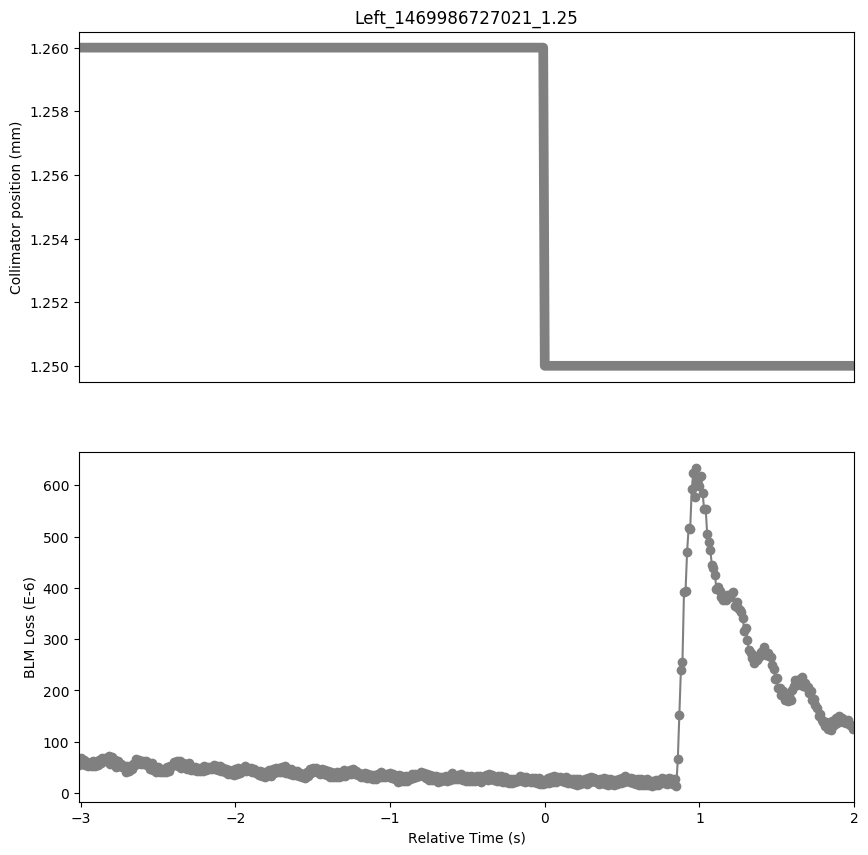

Data behind this chart, as committed beside it:
Timestamp, position, BLMTI.06R7.B2I10_TCP.D6R7.B2
1469986724020, 1.26, 5.5386e-05
1469986724030, 1.26, 6.8056e-05
1469986724040, 1.26, 5.9368000000000005e-05
1469986724050, 1.26, 6.4798e-05
1469986724060, 1.26, 5.429999999999999e-05
1469986724070, 1.26, 6.0453999999999994e-05
1469986724080, 1.26, 5.2852e-05
1469986724090, 1.26, 5.8281999999999995e-05
1469986724100, 1.26, 5.2852e-05
1469986724110, 1.26, 6.2988e-05
1469986724120, 1.26, 5.3213999999999996e-05
1469986724130, 1.26, 6.0816e-05
1469986724140, 1.26, 5.5386e-05
1469986724150, 1.26, 6.4074e-05
1469986724160, 1.26, 5.8281999999999995e-05
1469986724170, 1.26, 6.878e-05
1469986724180, 1.26, 6.2626e-05
1469986724190, 1.26, 6.9142e-05
1469986724200, 1.26, 6.697e-05
1469986724210, 1.26, 7.1314e-05
1469986724220, 1.26, 5.7196000000000006e-05
1469986724230, 1.26, 6.9866e-05
1469986724240, 1.26, 5.6472e-05
1469986724250, 1.26, 6.3712e-05
1469986724260, 1.26, 5.0318e-05
1469986724270, 1.26, 6.2264e-05
1469986724280, 1.26, 5.249e-05
1469986724290, 1.26, 5.5748e-05
1469986724300, 1.26, 4.9956e-05
1469986724310, 1.26, 5.2128e-05
1469986724320, 1.26, 4.1992e-05
1469986724330, 1.26, 5.1766000000000005e-05
1469986724340, 1.26, 4.344e-05
1469986724350, 1.26, 5.1404e-05
1469986724360, 1.26, 4.7783999999999995e-05
1469986724370, 1.26, 5.6834e-05
1469986724380, 1.26, 5.5386e-05
1469986724390, 1.26, 6.5884e-05
1469986724400, 1.26, 5.8643999999999996e-05
1469986724410, 1.26, 6.516e-05
1469986724420, 1.26, 5.7558e-05
1469986724430, 1.26, 6.2264e-05
1469986724440, 1.26, 5.611e-05
1469986724450, 1.26, 6.2988e-05
1469986724460, 1.26, 5.429999999999999e-05
1469986724470, 1.26, 5.8281999999999995e-05
1469986724480, 1.26, 4.706e-05
1469986724490, 1.26, 5.8643999999999996e-05
1469986724500, 1.26, 4.525e-05
1469986724510, 1.26, 5.1404e-05
1469986724520, 1.26, 4.1992e-05
1469986724530, 1.26, 5.0318e-05
1469986724540, 1.26, 4.0181999999999996e-05
1469986724550, 1.26, 4.6336000000000005e-05
1469986724560, 1.26, 4.0544000000000003e-05
1469986724570, 1.26, 4.5974e-05
1469986724580, 1.26, 4.1268e-05
1469986724590, 1.26, 5.0318e-05
1469986724600, 1.26, 4.2353999999999995e-05
1469986724610, 1.26, 5.3213999999999996e-05
... 442 more rows
